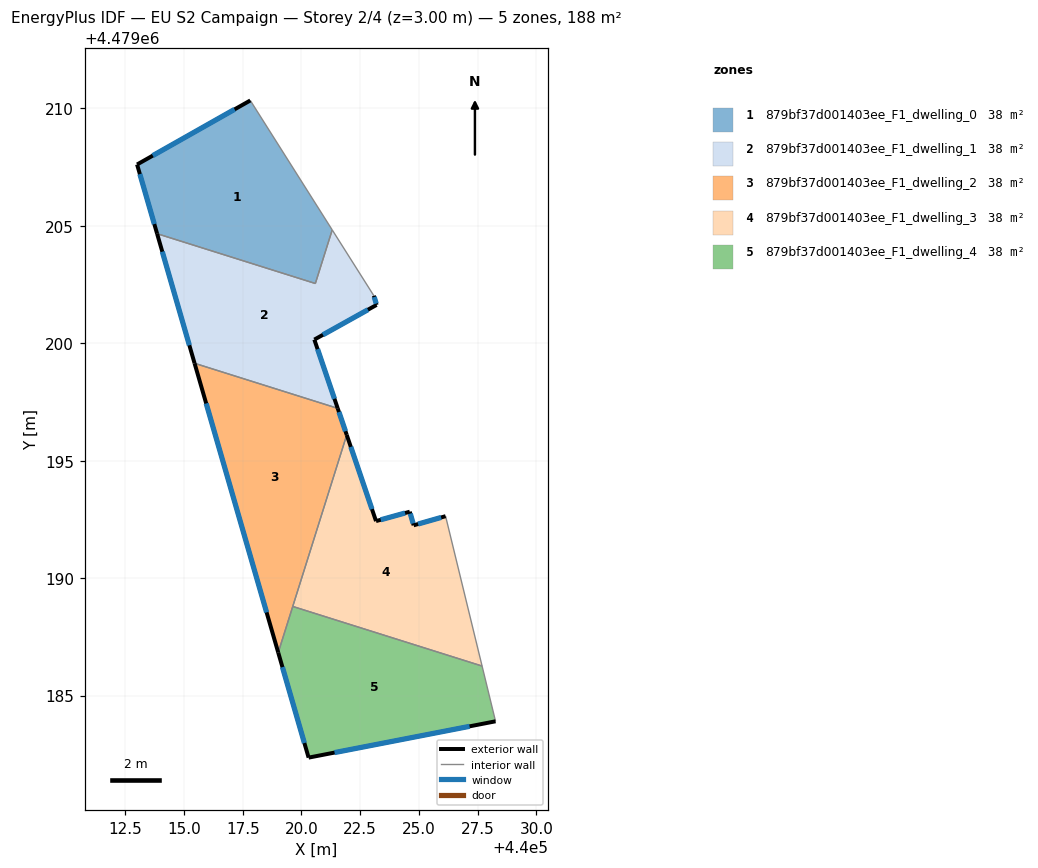
=== STOREY PLAN SPEC (per zone: floor XY polygon, exterior-wall plan segments, windows/doors) ===
zone 1: 879bf37d001403ee_F1_dwelling_0  (37.5 m²)
  floor: (440020.59, 4479202.54) (440021.31, 4479204.82) (440017.82, 4479210.33) (440013.00, 4479207.61) (440013.86, 4479204.66)
  exterior wall: (440013.86, 4479204.66) – (440013.00, 4479207.61)  [3.1 m]
    window: (440013.74, 4479205.07) – (440013.12, 4479207.20)  [4.8 m²]
  exterior wall: (440013.00, 4479207.61) – (440017.82, 4479210.33)  [5.5 m]
    window: (440013.67, 4479207.99) – (440017.16, 4479209.95)  [8.7 m²]
  interior walls: 3
zone 2: 879bf37d001403ee_F1_dwelling_1  (37.5 m²)
  floor: (440021.54, 4479197.23) (440020.55, 4479200.15) (440023.20, 4479201.63) (440023.08, 4479202.02) (440021.31, 4479204.82) (440020.59, 4479202.54) (440013.86, 4479204.66) (440015.45, 4479199.15)
  exterior wall: (440015.45, 4479199.15) – (440013.86, 4479204.66)  [5.7 m]
    window: (440015.23, 4479199.91) – (440014.08, 4479203.90)  [9.0 m²]
  exterior wall: (440023.08, 4479202.02) – (440023.20, 4479201.63)  [0.4 m]
    window: (440023.10, 4479201.97) – (440023.18, 4479201.69)  [0.6 m²]
  exterior wall: (440023.20, 4479201.63) – (440020.55, 4479200.15)  [3.0 m]
    window: (440022.83, 4479201.43) – (440020.92, 4479200.36)  [4.7 m²]
  exterior wall: (440020.55, 4479200.15) – (440021.54, 4479197.23)  [3.1 m]
    window: (440020.69, 4479199.75) – (440021.41, 4479197.63)  [4.8 m²]
  interior walls: 4
zone 3: 879bf37d001403ee_F1_dwelling_2  (37.5 m²)
  floor: (440019.01, 4479186.83) (440021.93, 4479196.10) (440021.54, 4479197.23) (440015.45, 4479199.15)
  exterior wall: (440019.01, 4479186.83) – (440015.45, 4479199.15)  [12.8 m]
    window: (440018.52, 4479188.54) – (440015.95, 4479197.44)  [20.1 m²]
  exterior wall: (440021.54, 4479197.23) – (440021.93, 4479196.10)  [1.2 m]
    window: (440021.60, 4479197.07) – (440021.87, 4479196.25)  [1.9 m²]
  interior walls: 3
zone 4: 879bf37d001403ee_F1_dwelling_3  (37.5 m²)
  floor: (440027.69, 4479186.26) (440026.14, 4479192.64) (440024.78, 4479192.25) (440024.61, 4479192.83) (440023.17, 4479192.43) (440021.93, 4479196.10) (440019.63, 4479188.80)
  exterior wall: (440021.93, 4479196.10) – (440023.17, 4479192.43)  [3.9 m]
    window: (440022.10, 4479195.59) – (440023.00, 4479192.94)  [6.1 m²]
  exterior wall: (440023.17, 4479192.43) – (440024.61, 4479192.83)  [1.5 m]
    window: (440023.37, 4479192.48) – (440024.41, 4479192.77)  [2.3 m²]
  exterior wall: (440024.61, 4479192.83) – (440024.78, 4479192.25)  [0.6 m]
    window: (440024.63, 4479192.75) – (440024.75, 4479192.33)  [0.9 m²]
  exterior wall: (440024.78, 4479192.25) – (440026.14, 4479192.64)  [1.4 m]
    window: (440024.96, 4479192.30) – (440025.95, 4479192.58)  [2.2 m²]
  interior walls: 3
zone 5: 879bf37d001403ee_F1_dwelling_4  (37.5 m²)
  floor: (440028.26, 4479183.91) (440027.69, 4479186.26) (440019.63, 4479188.80) (440019.01, 4479186.83) (440020.30, 4479182.36)
  exterior wall: (440020.30, 4479182.36) – (440019.01, 4479186.83)  [4.7 m]
    window: (440020.13, 4479182.98) – (440019.19, 4479186.21)  [7.3 m²]
  exterior wall: (440028.26, 4479183.91) – (440020.30, 4479182.36)  [8.1 m]
    window: (440027.16, 4479183.69) – (440021.41, 4479182.58)  [12.7 m²]
  interior walls: 3

=== DERIVED (storey summary) ===
Building: EU S2 Campaign
Storey: 2 of 4  (floor level z = 3.00 m)
Storey gross floor area: 187.6 m²
Zones on this storey: 5
  - 879bf37d001403ee_F1_dwelling_0: floor 37.5 m²; exterior wall 8.6 m (25.8 m²); 2 window(s) 13.5 m²; WWR 52.2%
  - 879bf37d001403ee_F1_dwelling_1: floor 37.5 m²; exterior wall 12.3 m (36.8 m²); 4 window(s) 19.2 m²; WWR 52.2%
  - 879bf37d001403ee_F1_dwelling_2: floor 37.5 m²; exterior wall 14.0 m (42.0 m²); 2 window(s) 21.9 m²; WWR 52.2%
  - 879bf37d001403ee_F1_dwelling_3: floor 37.5 m²; exterior wall 7.4 m (22.1 m²); 4 window(s) 11.6 m²; WWR 52.2%
  - 879bf37d001403ee_F1_dwelling_4: floor 37.5 m²; exterior wall 12.8 m (38.3 m²); 2 window(s) 20.0 m²; WWR 52.2%
Zone adjacency (shared interzone walls):
  - 879bf37d001403ee_F1_dwelling_0 ↔ 879bf37d001403ee_F1_dwelling_1
  - 879bf37d001403ee_F1_dwelling_1 ↔ 879bf37d001403ee_F1_dwelling_2
  - 879bf37d001403ee_F1_dwelling_2 ↔ 879bf37d001403ee_F1_dwelling_3
  - 879bf37d001403ee_F1_dwelling_2 ↔ 879bf37d001403ee_F1_dwelling_4
  - 879bf37d001403ee_F1_dwelling_3 ↔ 879bf37d001403ee_F1_dwelling_4